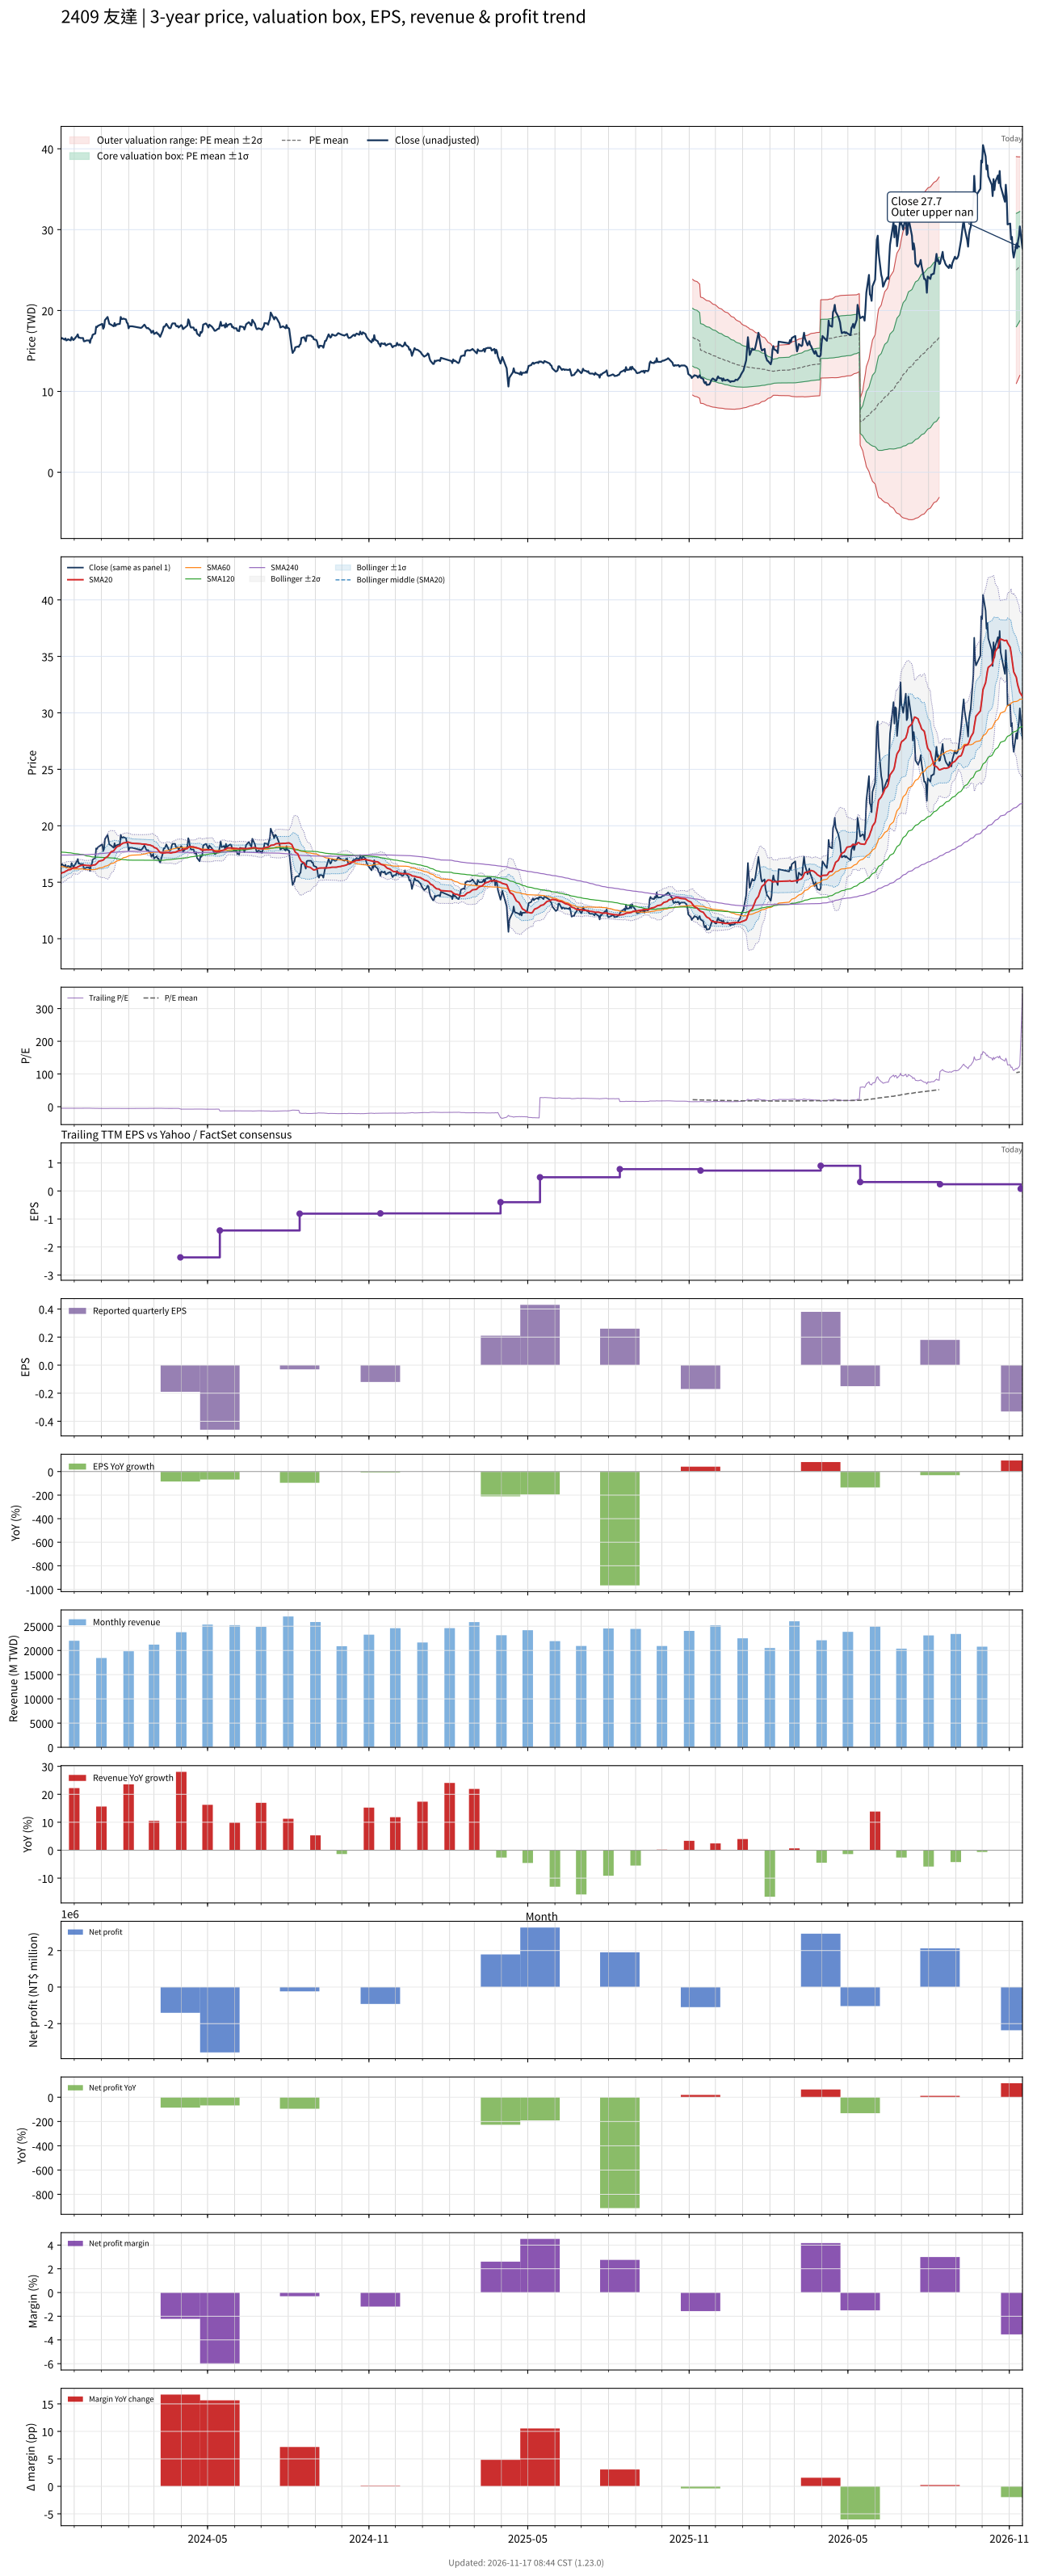

Values plotted in this chart, from the file beside it:
# chart-version: skill-stock-dynamic-val…
date, close, available_date, period_end, eps, ttm_eps, pe, pe_mean, pe_std, price_m2, price_m1, price_mean, price_p1, price_p2, forward_eps, forward_pe, forward_pe_mean, forward_pe_std, forward_price_m2, forward_price_m1, forward_price_mean, forward_price_p1, forward_price_p2, sma20
2023-11-16, 16.5, 2023-11-14, 2023-09-30, -0.13, -3.39, -4.867, , , , , , , , , , , , , , , , , 15.77
2023-11-17, 16.6, 2023-11-14, 2023-09-30, -0.13, -3.39, -4.897, , , , , , , , , , , , , , , , , 15.83
2023-11-20, 16.4, 2023-11-14, 2023-09-30, -0.13, -3.39, -4.838, , , , , , , , , , , , , , , , , 15.9
2023-11-21, 16.55, 2023-11-14, 2023-09-30, -0.13, -3.39, -4.882, , , , , , , , , , , , , , , , , 15.97
2023-11-22, 16.3, 2023-11-14, 2023-09-30, -0.13, -3.39, -4.808, , , , , , , , , , , , , , , , , 15.99
2023-11-23, 16.35, 2023-11-14, 2023-09-30, -0.13, -3.39, -4.823, , , , , , , , , , , , , , , , , 16.04
2023-11-24, 16.45, 2023-11-14, 2023-09-30, -0.13, -3.39, -4.853, , , , , , , , , , , , , , , , , 16.09
2023-11-27, 16.3, 2023-11-14, 2023-09-30, -0.13, -3.39, -4.808, , , , , , , , , , , , , , , , , 16.12
2023-11-28, 16.7, 2023-11-14, 2023-09-30, -0.13, -3.39, -4.926, , , , , , , , , , , , , , , , , 16.18
2023-11-29, 16.5, 2023-11-14, 2023-09-30, -0.13, -3.39, -4.867, , , , , , , , , , , , , , , , , 16.25
2023-11-30, 16.35, 2023-11-14, 2023-09-30, -0.13, -3.39, -4.823, , , , , , , , , , , , , , , , , 16.27
2023-12-01, 16.45, 2023-11-14, 2023-09-30, -0.13, -3.39, -4.853, , , , , , , , , , , , , , , , , 16.28
2023-12-04, 16.85, 2023-11-14, 2023-09-30, -0.13, -3.39, -4.971, , , , , , , , , , , , , , , , , 16.3
2023-12-05, 17.05, 2023-11-14, 2023-09-30, -0.13, -3.39, -5.029, , , , , , , , , , , , , , , , , 16.36
2023-12-06, 16.65, 2023-11-14, 2023-09-30, -0.13, -3.39, -4.912, , , , , , , , , , , , , , , , , 16.4
2023-12-07, 16.65, 2023-11-14, 2023-09-30, -0.13, -3.39, -4.912, , , , , , , , , , , , , , , , , 16.43
2023-12-08, 16.6, 2023-11-14, 2023-09-30, -0.13, -3.39, -4.897, , , , , , , , , , , , , , , , , 16.47
2023-12-11, 16.6, 2023-11-14, 2023-09-30, -0.13, -3.39, -4.897, , , , , , , , , , , , , , , , , 16.5
2023-12-12, 16.2, 2023-11-14, 2023-09-30, -0.13, -3.39, -4.779, , , , , , , , , , , , , , , , , 16.52
2023-12-13, 16.2, 2023-11-14, 2023-09-30, -0.13, -3.39, -4.779, , , , , , , , , , , , , , , , , 16.51
2023-12-14, 16.25, 2023-11-14, 2023-09-30, -0.13, -3.39, -4.794, , , , , , , , , , , , , , , , , 16.5
2023-12-15, 16.3, 2023-11-14, 2023-09-30, -0.13, -3.39, -4.808, , , , , , , , , , , , , , , , , 16.48
2023-12-18, 16.3, 2023-11-14, 2023-09-30, -0.13, -3.39, -4.808, , , , , , , , , , , , , , , , , 16.48
2023-12-19, 16, 2023-11-14, 2023-09-30, -0.13, -3.39, -4.72, , , , , , , , , , , , , , , , , 16.45
2023-12-20, 16.5, 2023-11-14, 2023-09-30, -0.13, -3.39, -4.867, , , , , , , , , , , , , , , , , 16.46
2023-12-21, 16.6, 2023-11-14, 2023-09-30, -0.13, -3.39, -4.897, , , , , , , , , , , , , , , , , 16.48
2023-12-22, 17, 2023-11-14, 2023-09-30, -0.13, -3.39, -5.015, , , , , , , , , , , , , , , , , 16.5
2023-12-25, 17.15, 2023-11-14, 2023-09-30, -0.13, -3.39, -5.059, , , , , , , , , , , , , , , , , 16.55
2023-12-26, 18, 2023-11-14, 2023-09-30, -0.13, -3.39, -5.31, , , , , , , , , , , , , , , , , 16.61
2023-12-27, 17.95, 2023-11-14, 2023-09-30, -0.13, -3.39, -5.295, , , , , , , , , , , , , , , , , 16.68
2023-12-28, 18.1, 2023-11-14, 2023-09-30, -0.13, -3.39, -5.339, , , , , , , , , , , , , , , , , 16.77
2023-12-29, 18.15, 2023-11-14, 2023-09-30, -0.13, -3.39, -5.354, , , , , , , , , , , , , , , , , 16.86
2024-01-02, 18.35, 2023-11-14, 2023-09-30, -0.13, -3.39, -5.413, , , , , , , , , , , , , , , , , 16.93
2024-01-03, 17.75, 2023-11-14, 2023-09-30, -0.13, -3.39, -5.236, , , , , , , , , , , , , , , , , 16.96
2024-01-04, 17.95, 2023-11-14, 2023-09-30, -0.13, -3.39, -5.295, , , , , , , , , , , , , , , , , 17.03
2024-01-05, 18.8, 2023-11-14, 2023-09-30, -0.13, -3.39, -5.546, , , , , , , , , , , , , , , , , 17.14
2024-01-08, 19.2, 2023-11-14, 2023-09-30, -0.13, -3.39, -5.664, , , , , , , , , , , , , , , , , 17.27
2024-01-09, 18.8, 2023-11-14, 2023-09-30, -0.13, -3.39, -5.546, , , , , , , , , , , , , , , , , 17.38
2024-01-10, 18.35, 2023-11-14, 2023-09-30, -0.13, -3.39, -5.413, , , , , , , , , , , , , , , , , 17.48
2024-01-11, 18.3, 2023-11-14, 2023-09-30, -0.13, -3.39, -5.398, , , , , , , , , , , , , , , , , 17.59
2024-01-12, 18.25, 2023-11-14, 2023-09-30, -0.13, -3.39, -5.383, , , , , , , , , , , , , , , , , 17.69
2024-01-15, 18.05, 2023-11-14, 2023-09-30, -0.13, -3.39, -5.324, , , , , , , , , , , , , , , , , 17.78
2024-01-16, 18.45, 2023-11-14, 2023-09-30, -0.13, -3.39, -5.442, , , , , , , , , , , , , , , , , 17.89
2024-01-17, 18.1, 2023-11-14, 2023-09-30, -0.13, -3.39, -5.339, , , , , , , , , , , , , , , , , 17.99
2024-01-18, 18.25, 2023-11-14, 2023-09-30, -0.13, -3.39, -5.383, , , , , , , , , , , , , , , , , 18.08
2024-01-19, 18.3, 2023-11-14, 2023-09-30, -0.13, -3.39, -5.398, , , , , , , , , , , , , , , , , 18.16
2024-01-22, 18.35, 2023-11-14, 2023-09-30, -0.13, -3.39, -5.413, , , , , , , , , , , , , , , , , 18.23
2024-01-23, 19.2, 2023-11-14, 2023-09-30, -0.13, -3.39, -5.664, , , , , , , , , , , , , , , , , 18.33
2024-01-24, 18.95, 2023-11-14, 2023-09-30, -0.13, -3.39, -5.59, , , , , , , , , , , , , , , , , 18.38
2024-01-25, 18.95, 2023-11-14, 2023-09-30, -0.13, -3.39, -5.59, , , , , , , , , , , , , , , , , 18.43
2024-01-26, 19, 2023-11-14, 2023-09-30, -0.13, -3.39, -5.605, , , , , , , , , , , , , , , , , 18.48
2024-01-29, 18.9, 2023-11-14, 2023-09-30, -0.13, -3.39, -5.575, , , , , , , , , , , , , , , , , 18.51
2024-01-30, 18.5, 2023-11-14, 2023-09-30, -0.13, -3.39, -5.457, , , , , , , , , , , , , , , , , 18.52
2024-01-31, 18.4, 2023-11-14, 2023-09-30, -0.13, -3.39, -5.428, , , , , , , , , , , , , , , , , 18.55
2024-02-01, 17.8, 2023-11-14, 2023-09-30, -0.13, -3.39, -5.251, , , , , , , , , , , , , , , , , 18.55
2024-02-02, 18.05, 2023-11-14, 2023-09-30, -0.13, -3.39, -5.324, , , , , , , , , , , , , , , , , 18.51
2024-02-05, 18.05, 2023-11-14, 2023-09-30, -0.13, -3.39, -5.324, , , , , , , , , , , , , , , , , 18.45
2024-02-15, 17.85, 2023-11-14, 2023-09-30, -0.13, -3.39, -5.265, , , , , , , , , , , , , , , , , 18.4
2024-02-16, 17.9, 2023-11-14, 2023-09-30, -0.13, -3.39, -5.28, , , , , , , , , , , , , , , , , 18.38
... 667 more rows
